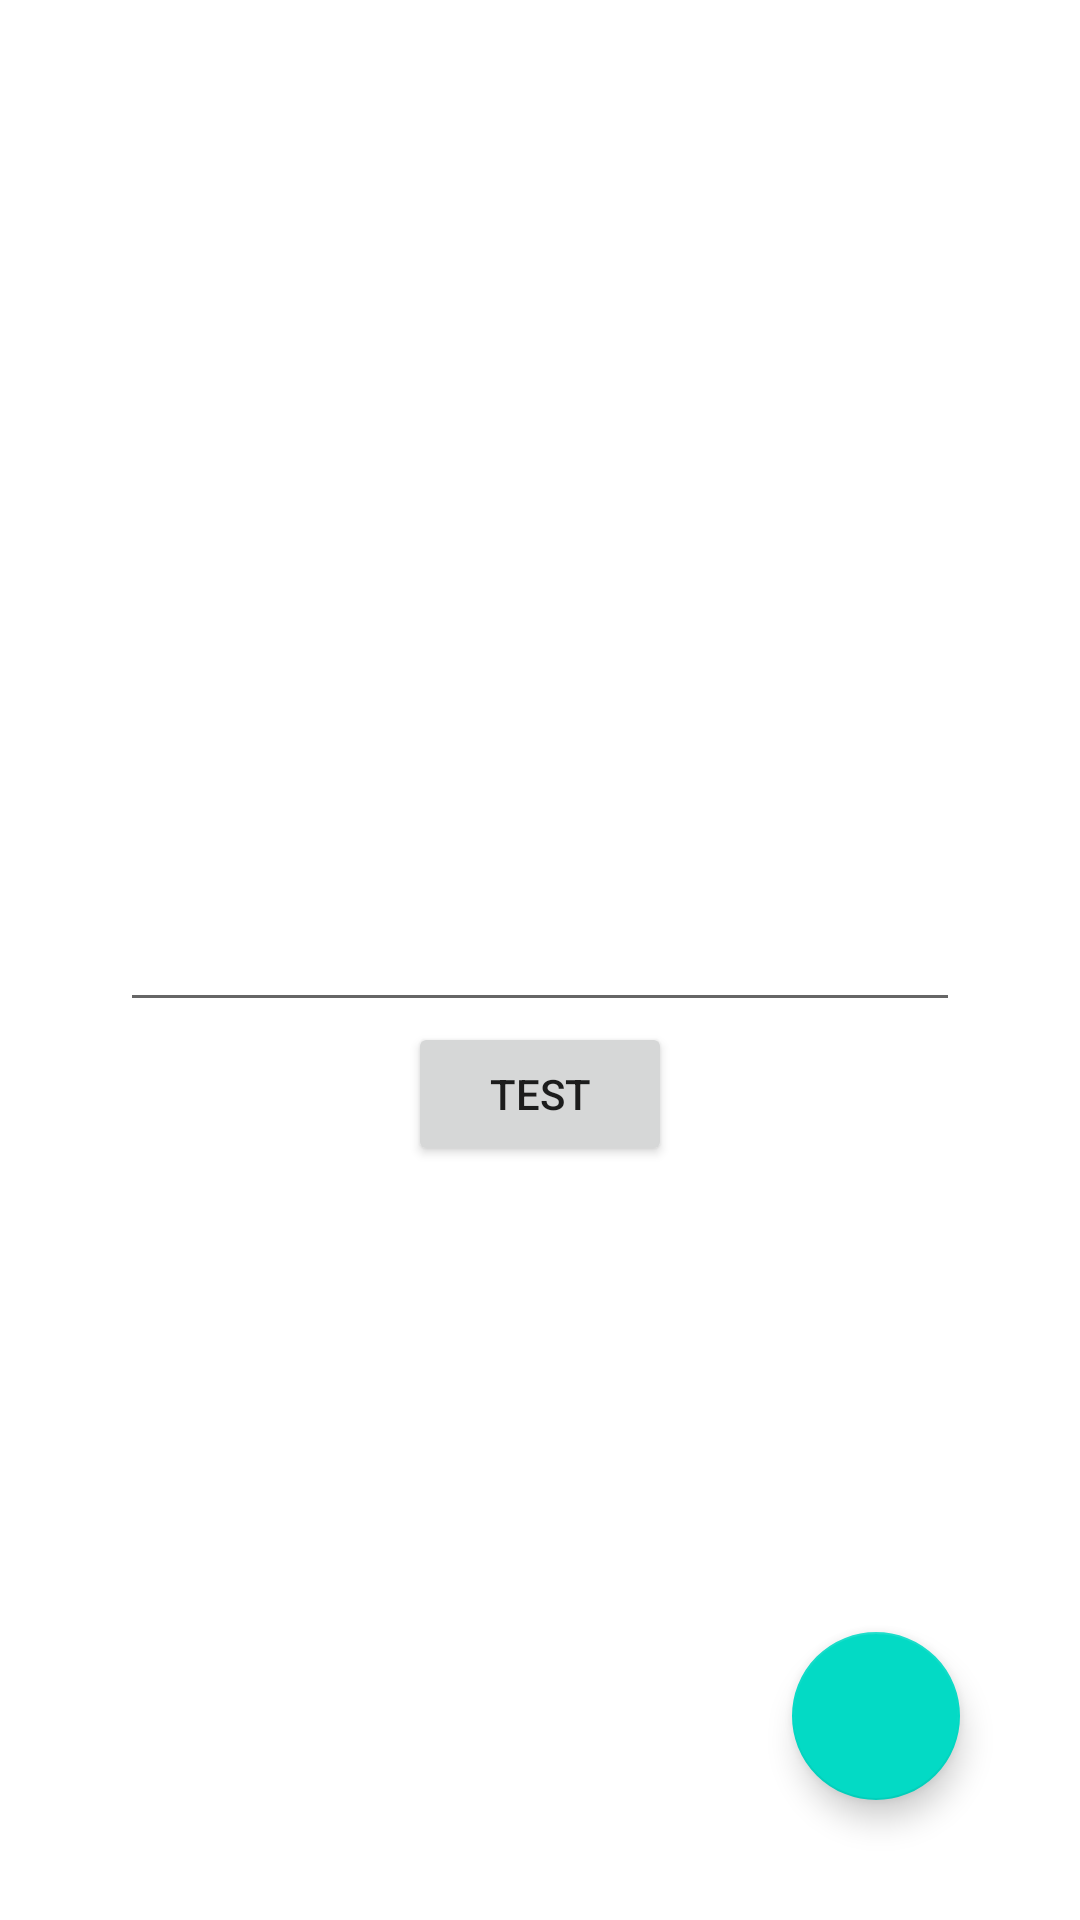

Here is an Android app screen rendered from its layout file. Give the layout XML and the strings, colors and styles it references.
<!-- AndroidManifest.xml: application theme Theme.ProjectTemi -->
<!-- res/layout/activity_main.xml -->
<?xml version="1.0" encoding="utf-8"?>
<layout xmlns:android="http://schemas.android.com/apk/res/android"
    xmlns:app="http://schemas.android.com/apk/res-auto"
    xmlns:tools="http://schemas.android.com/tools">

    <androidx.constraintlayout.widget.ConstraintLayout
        android:layout_width="match_parent"
        android:layout_height="match_parent"
        tools:context=".ui.MainActivity">

        <EditText
            android:id="@+id/editText"
            android:layout_width="match_parent"
            android:layout_height="wrap_content"
            android:layout_marginHorizontal="40dp"
            android:singleLine="true"
            app:layout_constraintBottom_toBottomOf="parent"
            app:layout_constraintEnd_toEndOf="parent"
            app:layout_constraintStart_toStartOf="parent"
            app:layout_constraintTop_toTopOf="parent" />

        <Button
            android:id="@+id/buttonTest"
            android:layout_width="wrap_content"
            android:layout_height="wrap_content"
            android:text="Test"
            app:layout_constraintEnd_toEndOf="parent"
            app:layout_constraintHorizontal_bias="0.5"
            app:layout_constraintStart_toStartOf="parent"
            app:layout_constraintTop_toBottomOf="@+id/editText" />

        <com.google.android.material.floatingactionbutton.FloatingActionButton
            android:id="@+id/fab"
            android:layout_width="wrap_content"
            android:layout_height="wrap_content"
            android:layout_margin="40dp"
            app:layout_constraintBottom_toBottomOf="parent"
            app:layout_constraintEnd_toEndOf="parent" />
    </androidx.constraintlayout.widget.ConstraintLayout>
</layout>
<!-- resources referenced by this layout -->
<resources>
  <style name="Theme.ProjectTemi" parent="Theme.MaterialComponents.DayNight.DarkActionBar">
          <item name="windowNoTitle">true</item>
          
          <item name="colorPrimary">@color/purple_500</item>
          <item name="colorPrimaryVariant">@color/purple_700</item>
          <item name="colorOnPrimary">@color/white</item>
          
          <item name="colorSecondary">@color/teal_200</item>
          <item name="colorSecondaryVariant">@color/teal_700</item>
          <item name="colorOnSecondary">@color/black</item>
          
          <item name="android:statusBarColor" tools:targetApi="l">?attr/colorPrimaryVariant</item>
          
      </style>
  <color name="purple_500">#FF6200EE</color>
  <color name="purple_700">#FF3700B3</color>
  <color name="white">#FFFFFFFF</color>
  <color name="teal_200">#FF03DAC5</color>
  <color name="teal_700">#FF018786</color>
  <color name="black">#FF000000</color>
</resources>
